Run: headless pygame with SDL's dummy video driver; simulated clock (each Clock.tick advances the game by its frame time, no real sleeping); random seed 0; keys injected as events and as key.get_pressed() state; no mouse input.
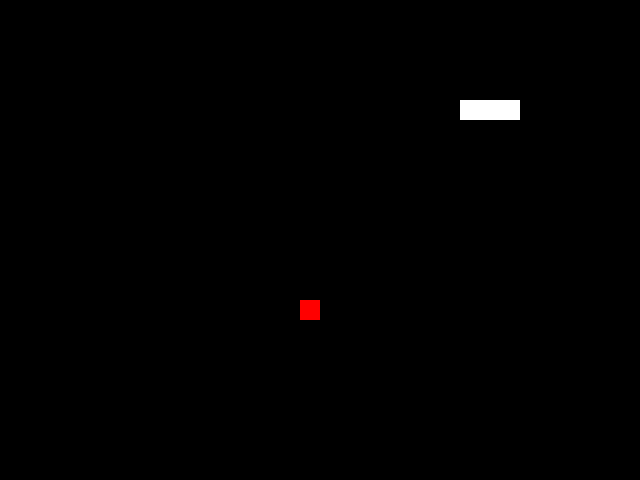
Frame 1 of 2 · flips 1–60 · no input
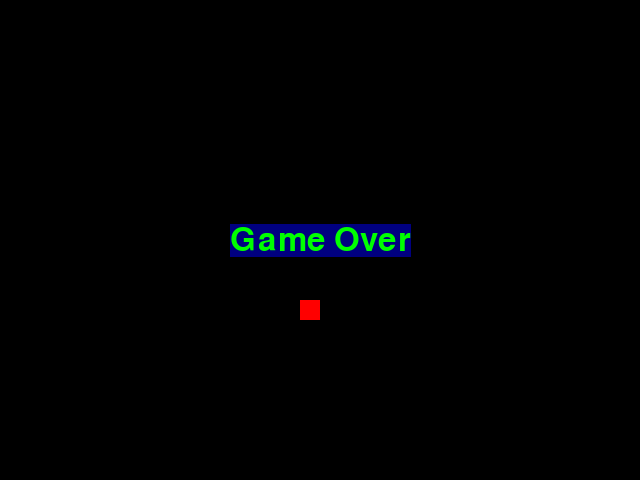
Frame 2 of 2 · flips 61–180 · tapped SPACE, RETURN · held RIGHT (→), D (game ended)

The pygame program that drew these frames:

import pygame
import sys
import random
import time
#这个模块包含各种pygame所使用的常量
from pygame.locals import *


#定义颜色
redcolor = pygame.Color(255,0,0)#color大小写不能错
blackcolor = pygame.Color(0,0,0)
whitecolor = pygame.Color(255,255,255)
print('redcolor:',type(redcolor))
print('blackcolor:',type(blackcolor))
print('whitecolor:',type(whitecolor))
pygame.init()
# 创建pygame 显示界面
playSurface = pygame.display.set_mode((640, 480))  # 注意这里是两个（）
print('playSurface:',type(playSurface))

pygame.display.set_caption('贪吃蛇')

#定义游戏结束函数
def gameOver(playSurface):
    pygame.init()  # 初始化pygame
    # DISPLAYSURF = pygame.display.set_mode((640, 480))  # 设置窗口的大小，单位为像素
    # pygame.display.set_caption('贪吃蛇')  # 设置窗口的标题
    # 定义几个颜色
    WHITE = (255, 255, 255)
    GREEN = (0, 255, 0)
    BLUE = (0, 0, 128)
    fontObj = pygame.font.Font(None, 48)  # 通过字体文件获得字体对象
    textSurfaceObj = fontObj.render("Game Over", True, GREEN, BLUE)  # 配置要显示的文字
    textRectObj = textSurfaceObj.get_rect()  # 获得要显示的对象的rect
    textRectObj.center = (320, 240)  # 设置显示对象的坐标
    # DISPLAYSURF.fill(WHITE)  # 设置背景
    # DISPLAYSURF.blit(textSurfaceObj, textRectObj)  # 绘制字体
    playSurface.blit(textSurfaceObj, textRectObj)
    pygame.display.flip()
    time.sleep(1)
    pygame.quit()
    sys.exit()

#定义main 函数 定义我们的入口函数
def main():
    DISPLAYSURF = pygame.display.set_mode((640, 480))  # 设置窗口的大小，单位为像素
    pygame.display.set_caption('贪吃蛇')  # 设置窗口的标题
    #初始化pygame
    #pygame.init()
    #定义一个变量开控制速度
    fpsClock=pygame.time.Clock()
    print('fpsClock:', type(fpsClock))
    #初始化变量
    #初始化贪吃蛇的起始坐标位置 我们（100，100）
    snakePosition=[100,100]
    #初始化贪吃蛇长度list 中有几个元素代表有几段身体
    snakeBody=[[80,100],[60,100],[40,100]]
    #初始化目标方块的位置
    targetPosition=[300,300]
    #目标放开的标记 目的：判断是否吃掉了这个目标方块 1就是没有吃掉 0就是吃掉
    targetfalg=1
    #初始化方向
    direction='right'
    #定义一个方向变量（人为控制 按键有关系）
    changeDirction=direction
    speed=15

    while True:

        for event in pygame.event.get():#从队列当中获取事件
            if event.type==QUIT:
                pygame.quit()
                sys.exit()
            elif event.type==KEYDOWN:
                if event.key == K_RIGHT:
                    changeDirction='right'
                if event.key == K_LEFT:
                    changeDirction='left'
                if event.key == K_UP:
                    changeDirction = 'up'
                if event.key == K_DOWN:
                    changeDirction = 'down'
                    #对应该键盘上的Esc键
                if event.key == K_ESCAPE:
                    pygame.event.post(pygame.event.Event(QUIT))
        #确定方向
        if changeDirction=='left' and not direction=='right':
            direction=changeDirction
        if changeDirction == 'right' and not direction == 'left':
            direction = changeDirction
        if changeDirction == 'up' and not direction == 'down':
            direction = changeDirction
        if changeDirction == 'down' and not direction == 'up':
            direction = changeDirction

        if direction == 'right':
            snakePosition[0] += 20  # snakePosition[0] = snakePosition[0] +20 snakePosition[0]是snakePosition数列中的第一个数字
        if direction == 'left':
            snakePosition[0] -= 20  # snakePosition[0] = snakePosition[0] -20
        if direction == 'up':
            snakePosition[1] -= 20  # snakePosition[1] = snakePosition[1] -20 snakePosition[1]是snakePosition数列中的第二个数字
        if direction == 'down':
            snakePosition[1] += 20  # snakePosition[1] = snakePosition[1] +20 snakePosition[1]是snakePosition数列中的第二个数字

        #判断是否咬到自己必须在增加蛇的长度之前
        for postion1 in snakeBody:
            if snakePosition[0]== postion1[0] and snakePosition[1] == postion1[1]:
                gameOver()

        #增加蛇的长度
        snakeBody.insert(0,list(snakePosition))
        #如果我们的贪吃蛇的位置和目标方块的位置重合
        if snakePosition[0] == targetPosition[0] and snakePosition[1] == targetPosition[1] :
            targetfalg = 0
            speed=speed+10
        else :
            snakeBody.pop()

        if targetfalg == 0:
            locationTF= True
            while locationTF:
                x = random.randrange(1,32)
                y = random.randrange(1,24)
                targetPosition=[int(x*20),int(y*20)]
                for postion2 in snakeBody:#判断新生成的点不在蛇身上
                    if snakePosition[0] != postion2[0] or snakePosition[1] != postion2[1]:
                        locationTF=False
            targetfalg =1
        # 填充背景颜色
        playSurface.fill(blackcolor)

        for postion in snakeBody:
            #画蛇
            pygame.draw.rect(playSurface,whitecolor,Rect(postion[0],postion[1],20,20))  #???
            #画目标方块
            pygame.draw.rect(playSurface,redcolor,Rect(targetPosition[0],targetPosition[1],20,20))
            #pygame.draw.rect(playSurface,redcolor,Rect(targetPosition[0],targetPosition[1],20,20)
            #第一个参数surface：指定一个surface编辑区，在这个区域内绘制，界面
            #第二个参数color 颜色
            #第三个参数 Rect：返回一个矩形（（x,y),(width，height））
            #第四个参数 width： 表示线条的粗细 width=0 填充 实心 width =1 空心
        # for postion1 in snakeBody:
        #
        #     if snakePosition[0]== postion1[0] and snakePosition[1] == postion1[1]:
        #         gameOver()


            #更新显示
            pygame.display.flip()
            #判断是否游戏结束
            if snakePosition[0]> 620 or snakePosition[0]<0:
                gameOver(playSurface)
            elif snakePosition[1]> 460 or snakePosition[1]<0:
                gameOver(playSurface)
            # for snakebody in snakeBody[1:]:
            #     if snakePosition[0] == snakebody[0] and snakePosition[1] == snakebody[1]:
            #         gameOver()

            #控制游戏速度
            fpsClock.tick(speed)

if __name__== '__main__':
    main()
